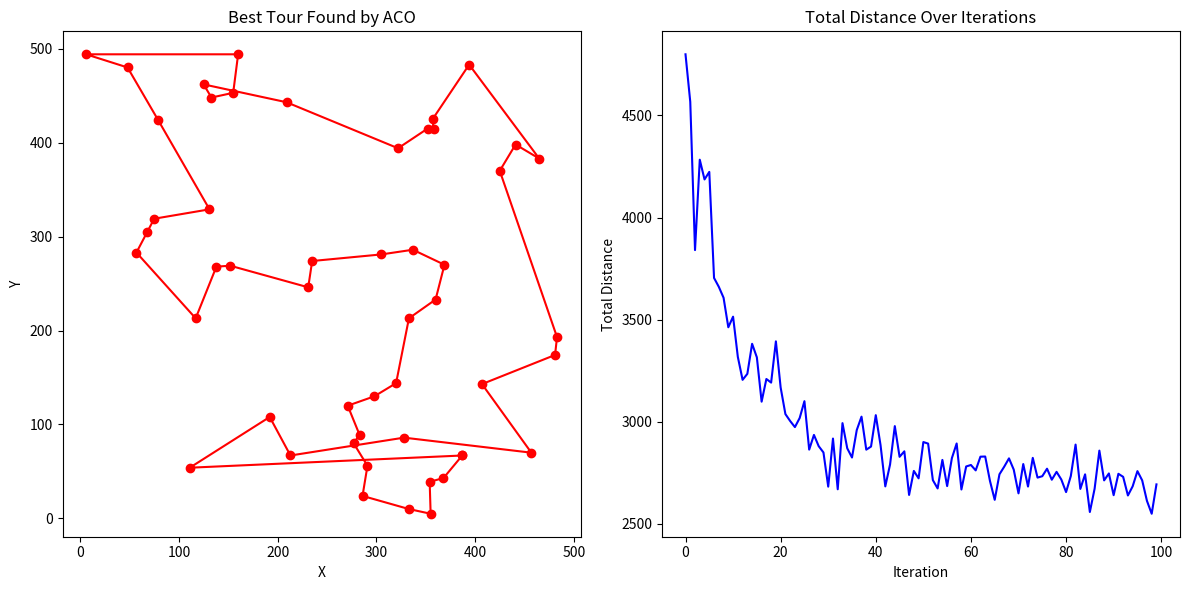

Reproduce this figure in Python.
import numpy as np
import matplotlib.pyplot as plt
import random, time
class City:
    def __init__(self, x, y):
        self.x = x
        self.y = y

    def distance(self, other):
        return np.sqrt((self.x - other.x)**2 + (self.y - other.y)**2)
    

class Ant:
    def __init__(self):
        self.cost = 0.0
        self.tour = []

    def clear(self):
        self.cost = 0
        self.tour = []

class SystemACO:
    def __init__(self, cities, objfunc, num_ants=50, init_pheromone=1, evaporation_rate=0.1, Q=100, alpha=1, beta=2, seed=None):
        self.cities = cities[:]
        self.objfunc = objfunc
        self.ants = [Ant() for _ in range(num_ants)]
        self.pheromones = np.ones((len(cities), len(cities))) * init_pheromone
        self.eva_rate = evaporation_rate
        self.Q = Q
        self.alpha = alpha
        self.beta = beta
        if seed:
            random.seed(int(seed))

    def update(self):
        for ant in self.ants:
            # construct_solution(ant, cities, pheromone, visibility, alpha, beta)
            ant.clear()
            unvisited =  list(range(len(self.cities)))
            prob= [1/len(unvisited) for _ in range(len(unvisited))]
            while unvisited:
                city= random.choices(unvisited, prob)[0]
                ant.tour.append(city)
                unvisited.remove(city)
                prob= []
                for next_city in unvisited:
                    tau = self.pheromones[city][next_city]**self.alpha
                    eta= (1/self.objfunc(self.cities[city], self.cities[next_city]))**self.beta
                    prob.append(tau*eta)
                prob = np.array(prob)
                prob /= np.sum(prob)

            for i in range(len(ant.tour)-1):
                ant.cost += self.objfunc(self.cities[ant.tour[i]], self.cities[ant.tour[i+1]])
        self.pheromones *= (1 - self.eva_rate)
        for ant in self.ants:
            for i in range(len(ant.tour)-1):
                src= ant.tour[i]
                dst= ant.tour[i+1]
                self.pheromones[src][dst]+= self.Q/ant.cost
                self.pheromones[dst][src]+= self.Q/ant.cost

    def get_best(self, num=1):
        sorted_ants= sorted(self.ants, key=lambda a: a.cost)
        return sorted_ants[:num]

# def calculate_visibility(cities):
#     num_cities = len(cities)
#     visibility = np.zeros((num_cities, num_cities))
#     for i in range(num_cities):
#         for j in range(num_cities):
#             if i != j:
#                 visibility[i][j] = 1.0 / cities[i].distance(cities[j])
#     return visibility

# # ACO System Algorithm

# # def select_next_city(current_city, unvisited_cities, pheromone, visibility, alpha, beta):
#     pheromone_values = np.array([pheromone[current_city][i] for i in unvisited_cities])
#     visibility_values = np.array([visibility[current_city][i] for i in unvisited_cities])
    
#     probabilities = (pheromone_values**alpha) * (visibility_values**beta)
#     probabilities /= np.sum(probabilities)
    
#     return np.random.choice(unvisited_cities, p=probabilities)

# def construct_solution(ant:Ant, cities:list[City], pheromone, visibility, alpha, beta):
#     num_cities = len(cities)
#     ant.clear()
#     start_city = np.random.randint(num_cities)
#     ant.tour.append(start_city)
    
#     unvisited_cities = list(range(num_cities))
#     unvisited_cities.remove(start_city)
    
#     current_city = start_city
#     while unvisited_cities:
#         next_city = select_next_city(current_city, unvisited_cities, pheromone, visibility, alpha, beta)
#         ant.tour.append(next_city)
#         ant.total_distance += cities[current_city].distance(cities[next_city])
#         unvisited_cities.remove(next_city)
#         current_city = next_city
    
#     # Return to the starting city
#     ant.total_distance += cities[current_city].distance(cities[start_city])

# def update_pheromone(pheromone, ants, evaporation_rate, Q):
#     num_cities = pheromone.shape[0]
#     # Evaporation
#     pheromone *= (1 - evaporation_rate)
    
#     # Deposit
#     for ant in ants:
#         contribution = Q / ant.total_distance
#         for i in range(len(ant.tour) - 1):
#             from_city = ant.tour[i]
#             to_city = ant.tour[i + 1]
#             pheromone[from_city][to_city] += contribution
#             pheromone[to_city][from_city] += contribution
#         # # Add contribution for the return to the start
#         # start_city = ant.tour[0]
#         # last_city = ant.tour[-1]
#         # pheromone[last_city][start_city] += contribution
#         # pheromone[start_city][last_city] += contribution

# def aco_tsp(cities, num_ants, num_iterations, alpha, beta, evaporation_rate, Q, initial_pheromone):
#     num_cities = len(cities)
#     pheromone = initialize_pheromone(num_cities, initial_pheromone)
#     visibility = calculate_visibility(cities)
    
#     best_distance = float('inf')
#     best_tour = None
    
#     for iteration in range(num_iterations):
#         ants = [Ant(num_cities) for _ in range(num_ants)]
        
#         for ant in ants:
#             construct_solution(ant, cities, pheromone, visibility, alpha, beta)
        
#         # Find the best ant of this iteration
#         iteration_best_ant = min(ants, key=lambda x: x.total_distance)
        
#         if iteration_best_ant.total_distance < best_distance:
#             best_distance = iteration_best_ant.total_distance
#             best_tour = iteration_best_ant.tour
        
#         update_pheromone(pheromone, ants, evaporation_rate, Q)
    
#     return best_tour, best_distance

# def plot_tour(cities, tour):
#     x = [cities[i].x for i in tour] + [cities[tour[0]].x]
#     y = [cities[i].y for i in tour] + [cities[tour[0]].y]
#     plt.plot(x, y, 'ro-')
#     plt.title('Best Tour Found by ACO')
#     plt.xlabel('X')
#     plt.ylabel('Y')
#     plt.show()


if __name__ == "__main__":
    #Config of Problem (Application Side)
    n_cities = 50
    cities = [City(random.randint(0, 500), random.randint(0, 500)) for _ in range(n_cities)]
    colony = SystemACO(cities,
                       lambda c1, c2: np.sqrt((c1.x-c2.x)**2+(c1.y-c2.y)**2),	#l2_norm - Euclidean Distance)
    )

    #Main Loop
    ITERATIONS = 100
    loss=[0.0]*ITERATIONS
    t0 = time.time()
    for iteration in range(ITERATIONS):
        colony.update()
        best= colony.get_best()[0]
        print(f'Iteration {iteration+1:2d}/{ITERATIONS} - Best Distance: {best.cost}')
        loss[iteration]= best.cost
    dt = time.time() - t0

    best= colony.get_best()[0]
    print(f'Best Tour: {[int(city) for city in best.tour]}')
    print(f'Best Distance: {best.cost} km')
    print(f'Algorithm Time Taken: {dt} seconds')

    x= [cities[i].x for i in best.tour]+[cities[best.tour[0]].x]
    y= [cities[i].y for i in best.tour]+[cities[best.tour[0]].y]
    plt.figure(figsize=(12, 6))
    plt.subplot(1, 2, 1)
    plt.plot(x, y, 'ro-')
    plt.title('Best Tour Found by ACO')
    plt.xlabel('X')
    plt.ylabel('Y')

    plt.subplot(1, 2, 2)
    plt.plot(range(ITERATIONS), loss, 'b-')
    plt.title('Total Distance Over Iterations')
    plt.xlabel('Iteration')
    plt.ylabel('Total Distance')
    plt.tight_layout()
    plt.show()

    

# if __name__ == "__main__":
#     np.random.seed(42)
#     num_cities = 10
#     cities = [City(np.random.uniform(0, 100), np.random.uniform(0, 100)) for _ in range(num_cities)]
    
#     num_ants = 18
#     num_iterations = 100
#     alpha = 1
#     beta = 2
#     evaporation_rate = 0.1
#     Q = 100
#     initial_pheromone = 1.0
    
#     best_tour, best_distance = aco_tsp(cities, num_ants, num_iterations, alpha, beta, evaporation_rate, Q, initial_pheromone)
#     print(f"Best tour: {best_tour}")
#     print(f"Best distance: {best_distance}")
    
#     plot_tour(cities, best_tour)


#  if __name__ == "__main__":
#     np.random.seed(42)
#     num_cities = 10
#     cities = [City(np.random.uniform(0, 100), np.random.uniform(0, 100)) for _ in range(num_cities)]
    
#     num_ants = 10
#     num_iterations = 100
#     alpha = 1
#     beta = 2
#     evaporation_rate = 0.1
#     Q = 100
#     initial_pheromone = 1.0
    
#     # Initialize pheromone and visibility
#     pheromone = initialize_pheromone(num_cities, initial_pheromone)
#     visibility = calculate_visibility(cities)
    
#     best_distance = float('inf')
#     best_tour = None
    
#     # Run ACO for the specified number of iterations
#     for iteration in range(num_iterations):
#         ants = [Ant(num_cities) for _ in range(num_ants)]
        
#         for ant in ants:
#             construct_solution(ant, cities, pheromone, visibility, alpha, beta)
        
#         # Find the best ant of this iteration
#         iteration_best_ant = min(ants, key=lambda x: x.total_distance)
        
#         if iteration_best_ant.total_distance < best_distance:
#             best_distance = iteration_best_ant.total_distance
#             best_tour = iteration_best_ant.tour
        
#         update_pheromone(pheromone, ants, evaporation_rate, Q)
    
#     # Print each ant's tour distance
#     for i, ant in enumerate(ants):
#         print(f"Ant {i+1} Tour Distance: {ant.total_distance}")
    
#     # Plotting the best tour
#     plt.figure(figsize=(10, 10))
#     x_best = [cities[i].x for i in best_tour] + [cities[best_tour[0]].x]
#     y_best = [cities[i].y for i in best_tour] + [cities[best_tour[0]].y]
#     plt.plot(x_best, y_best, 'ro-', label='Best Tour')
    
#     # Plotting each ant's tour
#     for i, ant in enumerate(ants):
#         x_ant = [cities[j].x for j in ant.tour] + [cities[ant.tour[0]].x]
#         y_ant = [cities[j].y for j in ant.tour] + [cities[ant.tour[0]].y]
#         plt.plot(x_ant, y_ant, '-', label=f'Ant {i+1} Tour', alpha=0.5)
    
#     # Plotting the cities
#     city_x = [city.x for city in cities]
#     city_y = [city.y for city in cities]
#     plt.scatter(city_x, city_y, color='blue', s=50, zorder=5)
    
#     plt.title('Tours of 10 Ants and Best Tour')
#     plt.xlabel('X')
#     plt.ylabel('Y')
#     plt.legend(loc='upper right')
#     plt.grid(True)
#     plt.show()
    
#     print(f"Best tour: {best_tour}")
#     print(f"Best distance: {best_distance}")